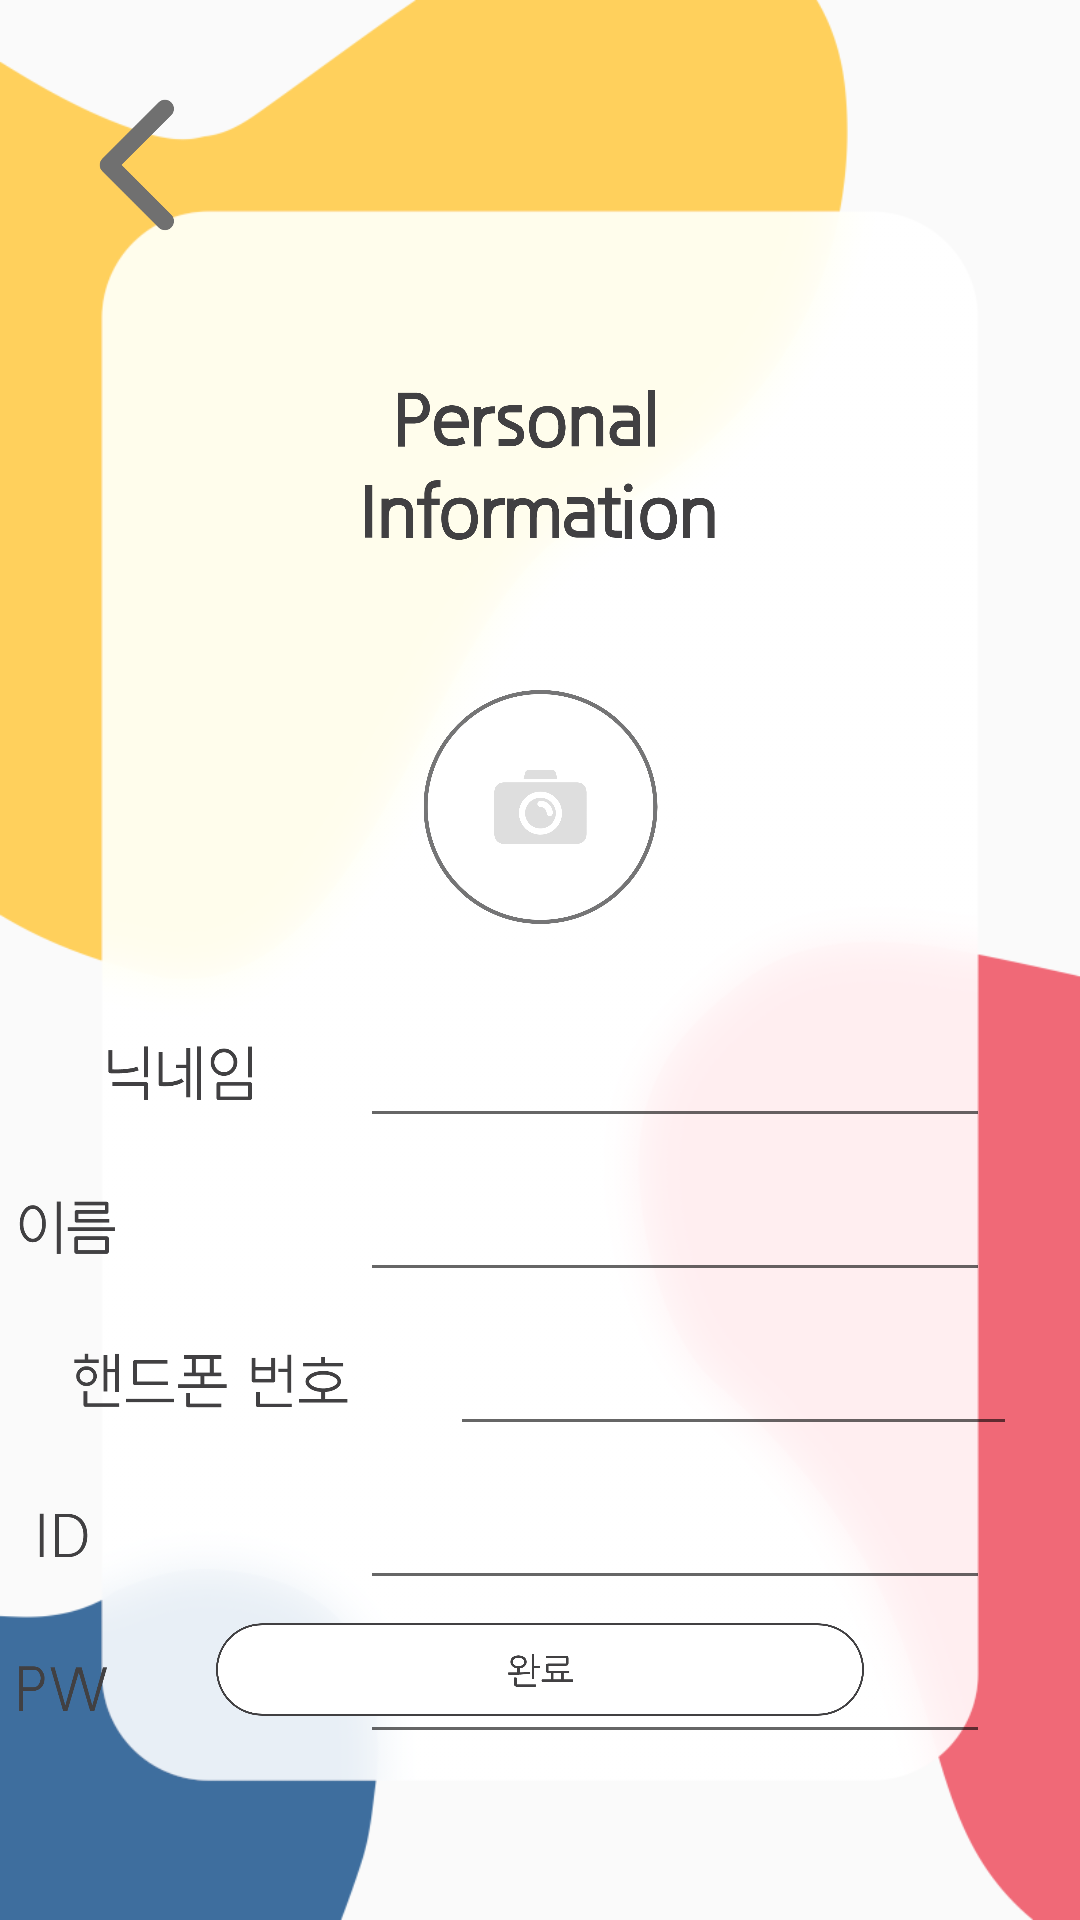

This screen was rendered from an Android layout file. Write that file and the resources it references.
<!-- AndroidManifest.xml: application theme Theme.DDotada -->
<!-- res/layout/activity_user_setting.xml -->
<?xml version="1.0" encoding="utf-8"?>
<androidx.constraintlayout.widget.ConstraintLayout xmlns:android="http://schemas.android.com/apk/res/android"
    xmlns:app="http://schemas.android.com/apk/res-auto"
    xmlns:tools="http://schemas.android.com/tools"
    android:layout_width="match_parent"
    android:layout_height="match_parent"
    android:background="@drawable/user_back">

    <ImageButton
        android:id="@+id/btn_personal_information_photo"
        android:layout_width="105dp"
        android:layout_height="98dp"
        android:layout_marginTop="40dp"
        android:backgroundTint="#00FF0000"
        android:scaleType="fitCenter"
        app:layout_constraintEnd_toEndOf="parent"
        app:layout_constraintStart_toStartOf="parent"
        app:layout_constraintTop_toBottomOf="@+id/imageView15"
        app:srcCompat="@drawable/singup_plus" />

    <EditText
        android:id="@+id/text_nickname"
        android:layout_width="wrap_content"
        android:layout_height="wrap_content"
        android:layout_marginStart="120dp"
        android:layout_marginTop="20dp"
        android:ems="10"
        android:inputType="textPersonName"
        app:layout_constraintStart_toStartOf="parent"
        app:layout_constraintTop_toBottomOf="@+id/btn_personal_information_photo" />

    <EditText
        android:id="@+id/text_name"
        android:layout_width="wrap_content"
        android:layout_height="wrap_content"
        android:layout_marginStart="120dp"
        android:layout_marginTop="10dp"
        android:ems="10"
        android:inputType="textPersonName"
        app:layout_constraintStart_toStartOf="parent"
        app:layout_constraintTop_toBottomOf="@+id/text_nickname" />

    <EditText
        android:id="@+id/text_phone"
        android:layout_width="wrap_content"
        android:layout_height="wrap_content"
        android:layout_marginStart="150dp"
        android:layout_marginTop="10dp"
        android:ems="9"
        android:inputType="textPersonName"
        app:layout_constraintStart_toStartOf="parent"
        app:layout_constraintTop_toBottomOf="@+id/text_name" />

    <EditText
        android:id="@+id/text_id"
        android:layout_width="wrap_content"
        android:layout_height="wrap_content"
        android:layout_marginStart="120dp"
        android:layout_marginTop="10dp"
        android:ems="10"
        android:inputType="textPersonName"
        app:layout_constraintStart_toStartOf="parent"
        app:layout_constraintTop_toBottomOf="@+id/text_phone" />

    <EditText
        android:id="@+id/text_pw"
        android:layout_width="wrap_content"
        android:layout_height="wrap_content"
        android:layout_marginStart="120dp"
        android:layout_marginTop="10dp"
        android:ems="10"
        android:inputType="textPersonName"
        app:layout_constraintStart_toStartOf="parent"
        app:layout_constraintTop_toBottomOf="@+id/text_id" />

    <ImageButton
        android:id="@+id/personal_information_completion"
        android:layout_width="0dp"
        android:layout_height="67dp"
        android:layout_marginStart="60dp"
        android:layout_marginEnd="60dp"
        android:layout_marginBottom="50dp"
        android:backgroundTint="#00FFFFFF"
        android:scaleType="fitCenter"
        app:layout_constraintBottom_toBottomOf="parent"
        app:layout_constraintEnd_toEndOf="parent"
        app:layout_constraintStart_toStartOf="parent"
        app:srcCompat="@drawable/user_info00" />

    <ImageButton
        android:id="@+id/btn_back4"
        android:layout_width="70dp"
        android:layout_height="70dp"
        android:layout_marginStart="20dp"
        android:layout_marginTop="20dp"
        android:backgroundTint="#00FF0000"
        android:scaleType="fitCenter"
        app:layout_constraintStart_toStartOf="parent"
        app:layout_constraintTop_toTopOf="parent"
        app:srcCompat="@drawable/signup_backbtn" />

    <ImageView
        android:id="@+id/imageView15"
        android:layout_width="0dp"
        android:layout_height="50dp"
        android:layout_marginStart="60dp"
        android:layout_marginTop="130dp"
        android:layout_marginEnd="60dp"
        android:scaleType="fitCenter"
        app:layout_constraintEnd_toEndOf="parent"
        app:layout_constraintStart_toStartOf="parent"
        app:layout_constraintTop_toTopOf="parent"
        app:srcCompat="@drawable/user_info1" />

    <ImageView
        android:id="@+id/imageView16"
        android:layout_width="wrap_content"
        android:layout_height="25dp"
        android:layout_marginEnd="120dp"
        android:scaleType="fitCenter"
        app:layout_constraintBottom_toBottomOf="@+id/text_nickname"
        app:layout_constraintEnd_toEndOf="parent"
        app:layout_constraintTop_toTopOf="@+id/text_nickname"
        app:srcCompat="@drawable/user_info2" />

    <ImageView
        android:id="@+id/imageView17"
        android:layout_width="wrap_content"
        android:layout_height="25dp"
        android:layout_marginEnd="200dp"
        android:scaleType="fitCenter"
        app:layout_constraintBottom_toBottomOf="@+id/text_name"
        app:layout_constraintEnd_toEndOf="parent"
        app:layout_constraintTop_toTopOf="@+id/text_name"
        app:srcCompat="@drawable/user_info3" />

    <ImageView
        android:id="@+id/imageView18"
        android:layout_width="wrap_content"
        android:layout_height="25dp"
        android:layout_marginEnd="110dp"
        android:scaleType="fitCenter"
        app:layout_constraintBottom_toBottomOf="@+id/text_phone"
        app:layout_constraintEnd_toEndOf="parent"
        app:layout_constraintTop_toTopOf="@+id/text_phone"
        app:srcCompat="@drawable/user_info4" />

    <ImageView
        android:id="@+id/imageView19"
        android:layout_width="wrap_content"
        android:layout_height="25dp"
        android:layout_marginEnd="260dp"
        app:layout_constraintBottom_toBottomOf="@+id/text_id"
        app:layout_constraintEnd_toEndOf="parent"
        app:layout_constraintTop_toTopOf="@+id/text_id"
        app:srcCompat="@drawable/user_info5" />

    <ImageView
        android:id="@+id/imageView20"
        android:layout_width="wrap_content"
        android:layout_height="25dp"
        android:layout_marginEnd="210dp"
        app:layout_constraintBottom_toBottomOf="@+id/text_pw"
        app:layout_constraintEnd_toEndOf="parent"
        app:layout_constraintTop_toTopOf="@+id/text_pw"
        app:srcCompat="@drawable/user_info6" />
</androidx.constraintlayout.widget.ConstraintLayout>
<!-- resources referenced by this layout -->
<resources>
  <!-- drawable signup_backbtn: png bitmap (drawable, 6446 bytes) -->
  <!-- drawable singup_plus: png bitmap (drawable, 130471 bytes) -->
  <!-- drawable user_back: png bitmap (drawable, 47386 bytes) -->
  <!-- drawable user_info00: png bitmap (drawable, 50905 bytes) -->
  <!-- drawable user_info1: png bitmap (drawable, 58655 bytes) -->
  <!-- drawable user_info2: png bitmap (drawable, 7251 bytes) -->
  <!-- drawable user_info3: png bitmap (drawable, 4820 bytes) -->
  <!-- drawable user_info4: png bitmap (drawable, 10749 bytes) -->
  <!-- drawable user_info5: png bitmap (drawable, 2868 bytes) -->
  <!-- drawable user_info6: png bitmap (drawable, 5576 bytes) -->
  <style name="Theme.DDotada" parent="Theme.AppCompat.Light.NoActionBar">
          
          <item name="colorPrimary">@color/purple_500</item>
          <item name="colorPrimaryVariant">#EFDAAD</item>
          <item name="colorOnPrimary">@color/white</item>
          
          <item name="colorSecondary">@color/teal_200</item>
          <item name="colorSecondaryVariant">@color/teal_700</item>
          <item name="colorOnSecondary">@color/black</item>
          
          <item name="android:statusBarColor" tools:targetApi="l">?attr/colorPrimaryVariant</item>
          
          <item name="windowNoTitle">true</item>
          <item name="windowActionBar">false</item>
          <item name="android:windowDrawsSystemBarBackgrounds">true</item>
      </style>
  <color name="purple_500">#FF6200EE</color>
  <color name="white">#FFFFFFFF</color>
  <color name="teal_200">#FF03DAC5</color>
  <color name="teal_700">#FF018786</color>
  <color name="black">#FF000000</color>
</resources>
